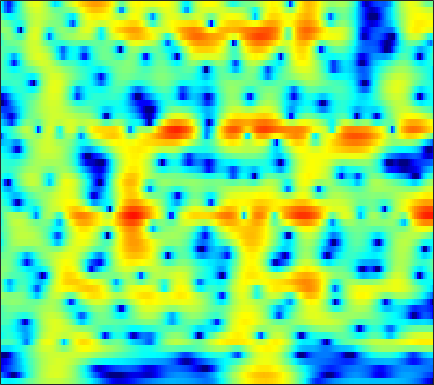

The data file committed next to this chart (first rows):
-5.0998, -5.4284, -5.7587, -5.9408, -5.9689, -5.8529, -5.5637, -5.2443, -4.7058, -4.069, -3.3719, -2.833, -2.1161, -1.4196, -0.91714, -0.28198, 0.30934, 0.71738, 1.2085, 1.6334, 1.9881, 2.2048, 2.4309, 2.5789
-10.98, -12.03, -13.68, -15.8, -17.86, -21.08, -21.91, -19.25, -15.14, -11.81, -9.136, -7.447, -5.512, -3.86, -2.773, -1.496, -0.3904, 0.3391, 1.189, 1.908, 2.502, 2.869, 3.256, 3.531
-16.6, -15.55, -14.4, -13.44, -12.76, -11.87, -10.93, -10.17, -9.084, -7.92, -6.705, -5.78, -4.553, -3.362, -2.511, -1.445, -0.4703, 0.1972, 0.9991, 1.698, 2.292, 2.667, 3.075, 3.377
-17.45, -17.08, -16.27, -15.15, -14.18, -12.77, -11.31, -10.22, -8.793, -7.427, -6.132, -5.21, -4.044, -2.95, -2.177, -1.217, -0.342, 0.2579, 0.98, 1.612, 2.153, 2.499, 2.882, 3.178
-20.97, -24.24, -24.67, -19.87, -16.79, -13.66, -11.26, -9.773, -8.062, -6.569, -5.24, -4.332, -3.217, -2.195, -1.484, -0.6092, 0.1818, 0.7193, 1.357, 1.9, 2.342, 2.607, 2.873, 3.049
-6.694, -6.92, -7.027, -6.912, -6.694, -6.282, -5.805, -5.429, -4.928, -4.416, -3.863, -3.382, -2.631, -1.758, -1.047, -0.07253, 0.8701, 1.522, 2.284, 2.883, 3.296, 3.47, 3.508, 3.315
-2.517, -2.4, -2.273, -2.26, -2.353, -2.642, -3.132, -3.656, -4.671, -6.186, -8.309, -10.1, -11.1, -8.652, -6.053, -2.999, -0.5713, 0.8923, 2.442, 3.569, 4.32, 4.645, 4.756, 4.476
-5.078, -4.411, -3.86, -3.647, -3.685, -3.983, -4.531, -5.093, -6.031, -7.167, -8.371, -9.107, -9.342, -8.286, -6.873, -4.752, -2.723, -1.352, 0.2267, 1.505, 2.487, 3.036, 3.524, 3.751
-4.108, -3.827, -3.733, -3.894, -4.16, -4.701, -5.517, -6.285, -7.412, -8.507, -9.341, -9.587, -9.153, -7.946, -6.73, -4.954, -3.19, -1.952, -0.483, 0.7622, 1.792, 2.418, 3.062, 3.504
-2.344, -2.302, -2.399, -2.675, -3.024, -3.734, -4.83, -5.952, -7.95, -10.82, -15.32, -19.56, -16.68, -11.02, -8.07, -5.155, -2.925, -1.556, -0.04545, 1.162, 2.122, 2.689, 3.264, 3.642
-2.322, -2.051, -1.763, -1.64, -1.708, -1.959, -2.355, -2.745, -3.356, -3.903, -4.227, -4.266, -4.032, -3.417, -2.772, -1.804, -0.8234, -0.1319, 0.7057, 1.431, 2.032, 2.377, 2.704, 2.871
-2.131, -1.587, -1.054, -0.7466, -0.6426, -0.596, -0.5923, -0.6291, -0.7451, -0.8648, -0.9452, -0.9659, -0.9206, -0.7889, -0.638, -0.3558, 0.007098, 0.3024, 0.706, 1.102, 1.444, 1.645, 1.817, 1.844
-0.313, 0.04281, 0.3001, 0.4089, 0.4883, 0.5439, 0.5133, 0.4612, 0.3809, 0.2106, -0.05167, -0.2715, -0.5436, -0.8154, -1.002, -1.166, -1.156, -1.003, -0.6134, -0.08595, 0.4696, 0.8658, 1.293, 1.542
1.153, 0.8718, 0.4749, 0.1946, 0.1123, 0.08906, 0.0814, 0.07273, 0.06089, -0.08714, -0.4609, -0.9314, -1.859, -3.155, -4.348, -6.168, -7.638, -7.674, -6.076, -3.848, -1.822, -0.5267, 0.8512, 1.861
-0.5409, -2.067, -4.332, -6.584, -7.463, -6.559, -4.67, -3.465, -2.429, -1.948, -1.913, -2.266, -3.31, -4.909, -6.532, -9.342, -12.33, -12.71, -9.869, -6.637, -3.925, -2.171, -0.2103, 1.411
-1.11, -2.703, -5.549, -8.433, -9.136, -7.91, -5.913, -4.555, -3.342, -2.772, -2.735, -2.949, -3.479, -4.353, -5.161, -6.259, -7.352, -8.021, -8.469, -8.09, -6.657, -5.071, -2.755, -0.4968
0.4086, -0.1229, -0.8288, -1.334, -1.737, -2.023, -2.102, -2.211, -2.365, -2.565, -2.981, -3.338, -3.876, -4.679, -5.422, -6.678, -8.368, -10.2, -14.28, -23.24, -16.67, -10.54, -5.583, -2.175
0.3783, 0.3298, 0.1734, -0.1995, -0.6176, -1.112, -1.687, -2.296, -3.183, -4.112, -5.013, -5.633, -6.261, -6.527, -6.571, -6.576, -6.531, -6.512, -6.399, -5.927, -4.865, -3.734, -2.039, -0.2997
-0.1759, -0.04666, -0.09514, -0.3609, -0.6077, -1.281, -2.267, -3.175, -4.866, -7.219, -10.46, -13.71, -16.57, -13.27, -10.46, -7.68, -5.752, -4.617, -3.349, -2.253, -1.211, -0.4693, 0.4953, 1.441
-1.152, -0.869, -0.6269, -0.4825, -0.495, -0.8738, -1.505, -2.129, -3.359, -4.998, -6.841, -8.112, -8.95, -7.927, -6.624, -4.816, -3.278, -2.332, -1.272, -0.4151, 0.284, 0.7231, 1.27, 1.743
-3.287, -2.373, -1.337, -0.5542, -0.247, 0.09302, 0.1849, 0.06938, -0.1382, -0.4607, -0.7748, -0.9476, -1.058, -0.9187, -0.7201, -0.3835, -0.01597, 0.2386, 0.4864, 0.6265, 0.6369, 0.5752, 0.4291, 0.227
-5.124, -3.47, -1.723, -0.4863, 0.159, 0.9308, 1.44, 1.663, 1.892, 2.008, 2.022, 2.011, 2.018, 1.958, 1.913, 1.828, 1.68, 1.521, 1.189, 0.6964, -0.001944, -0.6784, -1.914, -3.492
-3.538, -2.555, -1.309, -0.3408, 0.4206, 1.16, 1.694, 2.066, 2.366, 2.551, 2.631, 2.629, 2.57, 2.413, 2.264, 2.01, 1.666, 1.328, 0.7818, 0.05638, -0.8886, -1.804, -3.351, -5.384
-2.629, -1.892, -1.004, -0.09403, 0.5469, 1.2, 1.733, 2.034, 2.29, 2.397, 2.402, 2.325, 2.081, 1.834, 1.587, 1.228, 0.8563, 0.5627, 0.1278, -0.3913, -1.058, -1.656, -2.573, -3.652
-3.733, -2.274, -0.749, 0.6362, 1.258, 1.89, 2.44, 2.586, 2.717, 2.673, 2.45, 2.165, 1.607, 0.9561, 0.3834, -0.2867, -0.6692, -0.7012, -0.5478, -0.3212, -0.2707, -0.4028, -0.957, -2.012
-3.283, -1.572, -0.009497, 1.002, 1.347, 1.653, 1.712, 1.667, 1.603, 1.477, 1.138, 0.7421, -0.122, -1.871, -3.725, -7.506, -10.74, -8.317, -3.984, -1.124, 0.6061, 1.302, 1.606, 1.284
-1.704, -1.739, -1.846, -2.573, -3.11, -4.256, -5.942, -6.746, -7.149, -6.33, -5.121, -4.476, -4.168, -4.464, -5.131, -6.237, -6.588, -5.666, -3.566, -1.465, 0.1901, 1.092, 1.954, 2.472
-2.654, -3.25, -4.27, -5.493, -6.828, -9.288, -13.04, -17.59, -19.84, -13.35, -9.309, -7.256, -5.53, -4.281, -3.712, -3.014, -2.344, -1.805, -0.99, -0.1361, 0.674, 1.236, 1.924, 2.485
-3.865, -4.571, -5.603, -6.32, -7.151, -7.609, -8.263, -8.287, -7.94, -6.954, -5.703, -4.719, -3.528, -2.506, -1.894, -1.188, -0.6208, -0.2697, 0.1595, 0.532, 0.8914, 1.169, 1.565, 1.999
-5.418, -6.722, -8.216, -9.121, -8.913, -7.918, -6.63, -5.614, -4.378, -3.21, -2.098, -1.417, -0.5309, 0.09591, 0.5151, 0.8569, 1.003, 0.9891, 0.8145, 0.5048, 0.1606, -0.0313, -0.1003, 0.2649
-6.093, -8.703, -14.88, -26.4, -16.16, -9.395, -5.781, -3.865, -1.964, -0.4676, 0.6612, 1.369, 2.067, 2.546, 2.739, 2.752, 2.466, 2.026, 1.051, -0.4513, -2.685, -4.923, -7.85, -7.009
-3.66, -4.488, -5.363, -5.777, -5.324, -4.422, -3.022, -2.072, -0.8141, 0.2375, 1.12, 1.684, 2.233, 2.618, 2.723, 2.676, 2.345, 1.878, 0.9234, -0.5107, -2.511, -4.294, -6.347, -5.824
-2.838, -3.076, -3.243, -3.382, -3.176, -3.002, -2.439, -2.068, -1.377, -0.7481, -0.07577, 0.3619, 0.882, 1.288, 1.492, 1.65, 1.629, 1.493, 1.185, 0.7391, 0.2542, -0.06756, -0.3092, -0.2697
-3.11, -3.296, -3.554, -3.7, -3.832, -3.788, -3.707, -3.477, -3.057, -2.461, -1.767, -1.23, -0.5053, 0.1257, 0.5715, 1.029, 1.364, 1.534, 1.658, 1.705, 1.698, 1.658, 1.637, 1.591
-3.99, -4.309, -4.845, -5.341, -5.919, -6.401, -6.98, -6.991, -6.709, -5.689, -4.426, -3.366, -2.036, -0.8636, -0.1068, 0.7156, 1.371, 1.764, 2.154, 2.426, 2.588, 2.661, 2.667, 2.621
-5.524, -5.901, -6.43, -7.434, -8.223, -10.5, -13.53, -17.46, -17.85, -12.12, -7.789, -5.501, -3.142, -1.398, -0.3925, 0.6866, 1.512, 1.993, 2.504, 2.856, 3.08, 3.18, 3.183, 3.1
-8.45, -8.062, -7.568, -7.474, -7.689, -8.418, -9.659, -10.13, -9.819, -7.647, -5.251, -3.528, -1.818, -0.448, 0.2741, 1.065, 1.641, 1.996, 2.434, 2.82, 3.123, 3.224, 3.238, 2.979
-13.3, -9.579, -7.081, -5.243, -4.793, -3.794, -3.185, -2.722, -1.82, -0.988, 0.02267, 0.6526, 1.252, 1.522, 1.476, 1.088, 0.5769, 0.4201, 0.7778, 1.742, 2.729, 3.228, 3.417, 2.921
-5.68, -5.335, -4.882, -4.442, -3.98, -3.398, -2.288, -1.504, -0.2233, 0.9269, 1.898, 2.305, 2.589, 2.13, 1.31, -0.9651, -5.68, -14.59, -10.25, -2.091, 1.501, 3.013, 3.842, 3.699
-7.167, -8.163, -9.587, -12.02, -13.24, -14.62, -11.2, -8.814, -5.736, -3.388, -1.749, -0.8825, -0.1296, 0.06335, -0.1005, -0.5976, -1.255, -1.479, -1.032, 0.1786, 1.506, 2.317, 3.004, 3.283
-10.35, -11.46, -13.11, -15.27, -17.51, -18.04, -14.8, -12.18, -8.816, -6.289, -4.408, -3.259, -2.124, -1.235, -0.7831, -0.281, 0.1348, 0.4618, 0.954, 1.496, 2.048, 2.418, 2.83, 3.075
-13.3, -13.64, -13.83, -13.55, -12.9, -12.14, -10.6, -9.363, -7.744, -6.088, -4.631, -3.676, -2.563, -1.608, -0.9762, -0.2551, 0.4011, 0.8503, 1.414, 1.927, 2.38, 2.676, 2.99, 3.192
-21.47, -20.75, -17.38, -14.38, -12.47, -10.52, -8.869, -7.689, -6.357, -5.154, -4.084, -3.349, -2.466, -1.695, -1.114, -0.4042, 0.2937, 0.8005, 1.446, 2.044, 2.568, 2.896, 3.228, 3.442
-17.73, -17.14, -14.4, -11.82, -10.04, -8.171, -6.826, -5.909, -4.939, -4.219, -3.616, -3.253, -2.824, -2.393, -2.041, -1.428, -0.6826, -0.04862, 0.8379, 1.702, 2.473, 2.958, 3.457, 3.766
-7.777, -7.607, -7.087, -6.329, -5.768, -4.975, -4.323, -3.989, -3.664, -3.562, -3.722, -4.031, -4.623, -5.254, -5.593, -5.304, -4.088, -2.797, -1.006, 0.6039, 1.926, 2.725, 3.527, 4.03
-3.629, -3.581, -3.461, -3.258, -3.189, -3.039, -2.891, -2.91, -3.043, -3.39, -4.13, -5.022, -6.936, -10.43, -15.47, -27.04, -11.3, -6.808, -3.025, -0.4831, 1.325, 2.326, 3.3, 3.921
-2.289, -2.398, -2.585, -2.818, -2.91, -3.09, -3.218, -3.217, -3.279, -3.425, -3.695, -4.038, -4.699, -5.503, -5.961, -5.745, -4.468, -3.112, -1.267, 0.3235, 1.586, 2.303, 2.996, 3.424
-2.13, -2.518, -3.204, -4.066, -4.661, -5.313, -5.621, -5.43, -4.797, -3.994, -3.193, -2.678, -2.111, -1.585, -1.185, -0.62, 0.06169, 0.612, 1.336, 1.988, 2.488, 2.755, 2.927, 2.905
-1.93, -2.612, -3.977, -5.999, -8.182, -12.21, -15.63, -13.02, -8.357, -5.134, -2.852, -1.575, -0.2582, 0.7881, 1.423, 2.08, 2.62, 2.931, 3.222, 3.364, 3.319, 3.182, 2.809, 2.209
-1.548, -2.111, -3.193, -4.642, -5.979, -8.093, -9.037, -8.017, -5.569, -3.171, -1.243, -0.04095, 1.253, 2.24, 2.829, 3.395, 3.737, 3.863, 3.85, 3.628, 3.2, 2.73, 1.876, 0.7219
-1.933, -1.943, -2.017, -2.237, -2.409, -2.507, -2.417, -2.171, -1.48, -0.5836, 0.3717, 1.108, 1.982, 2.668, 3.057, 3.412, 3.506, 3.422, 3.106, 2.567, 1.852, 1.176, 0.1401, -1.058
-3.237, -2.304, -1.454, -1.018, -0.9373, -0.7972, -0.7012, -0.669, -0.4501, 0.007595, 0.7146, 1.284, 2.068, 2.754, 3.102, 3.335, 3.252, 2.941, 2.204, 1.134, -0.1984, -1.216, -2.323, -3.008
-2.538, -1.165, -0.1612, 0.2397, 0.2048, -0.3406, -1.21, -1.902, -2.785, -2.779, -1.555, -0.2759, 1.414, 2.763, 3.467, 3.92, 3.852, 3.413, 2.236, 0.2278, -2.961, -6.503, -12.39, -9.785
0.6401, 0.7177, 0.661, 0.3041, -0.1505, -1.363, -3.451, -6.01, -12.25, -21.46, -8.083, -3.852, -0.4045, 1.766, 2.852, 3.659, 3.834, 3.597, 2.771, 1.329, -0.6937, -2.385, -4.058, -3.856
0.3422, -0.1857, -0.849, -1.543, -2.157, -2.877, -3.625, -4.152, -4.641, -4.35, -3.172, -1.97, -0.3227, 1.084, 1.892, 2.634, 2.972, 2.985, 2.717, 2.2, 1.53, 1.042, 0.499, 0.1778
-1.849, -2.885, -4.141, -5.006, -5.37, -5.302, -4.802, -4.21, -3.37, -2.402, -1.361, -0.511, 0.5653, 1.486, 2.039, 2.606, 2.931, 3.004, 2.902, 2.616, 2.204, 1.825, 1.302, 0.808
-4.887, -7.312, -11.26, -14.62, -13.77, -10.81, -7.95, -6.132, -4.04, -2.272, -0.7482, 0.2513, 1.393, 2.304, 2.832, 3.311, 3.549, 3.565, 3.377, 2.955, 2.332, 1.746, 0.8844, 0.008804
-5.285, -7.858, -11.81, -15.09, -14.98, -12.19, -9.138, -7.042, -4.437, -2.18, -0.2717, 0.9052, 2.196, 3.192, 3.746, 4.198, 4.349, 4.273, 3.904, 3.208, 2.14, 1.089, -0.7184, -3.007
